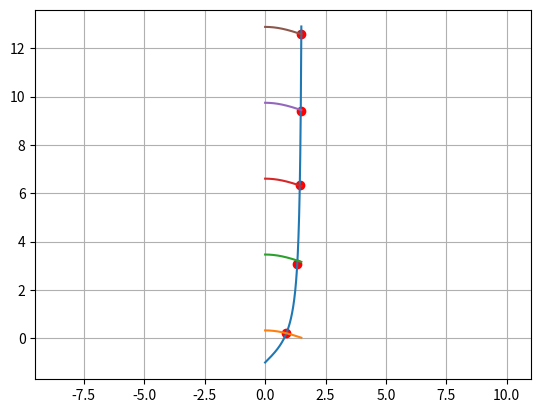

Write Python code to recreate this figure.
from scipy import optimize
import numpy as np
import matplotlib.pyplot as plt


r=3

def fdz(x):
    #print(f'x={x[0]}, y={x[1]}')
    return [np.tan(x[0])-x[1]-1,
            np.cos(x[0])-(3*np.sin(x[1]))]

odp=[]
for i in np.arange(0, 3, 0.1 ):
    for j in np.arange(0, 3, 0.01):
        x1=optimize.root(fdz,[j,i])
        if x1.success:
            if 0 <=round(x1.x[0],r)<=1.5:# and round(x1.x[1],r)>=0 and round(x1.x[1],r)<=1.5 :
                if  [round(x1.x[0],r),round(x1.x[1],r)] not  in odp:
                    print(round(x1.x[0],r),round(x1.x[1],r))
                    odp.append([round(x1.x[0],r),round(x1.x[1],r)])
                    plt.plot((round(x1.x[0],r)), (round(x1.x[1],r)), 'o', color='r')


plt.axis('equal')
# plt.set_xlim((0, 3))
# plt.set_ylim((0, 3))
x = np.arange(0.0, 1.5, 0.001)
y = np.tan(x)-1
plt.plot(x, y)
z = np.cos(x)/3
for i in range(0, 5):
    plt.plot(x, np.sin(z)+(3.14*i))
plt.grid()
plt.show()
